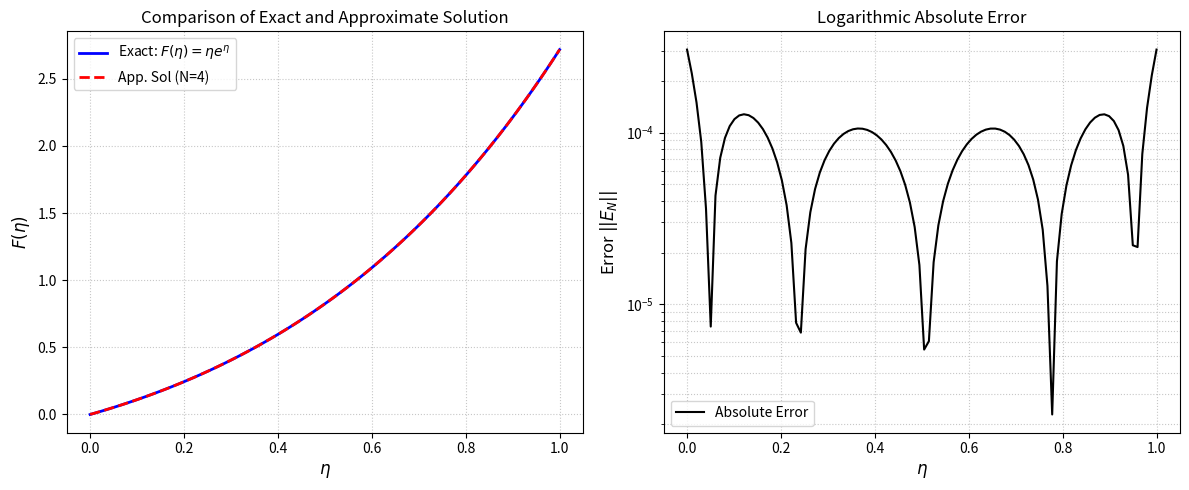

Reproduce this figure in Python.
import numpy as np
import sympy as sp
import matplotlib.pyplot as plt
from scipy.special import roots_legendre
#example 4
class ChelyshkovCollocationSolver:
    r"""
    حل‌کننده معادلات دیفرانسیل-انتگرال بر اساس روش هم‌محلی چلیشکوف
    نسخه کاملاً منطبق بر متدولوژی Projection مقاله
    برای معادله فردهلم خطی:
    F'(\eta) = \eta e^{\eta} + e^{\eta} - \eta + \int_{0}^{1} \eta F(\tau) d\tau
    با شرط اولیه: F(0) = 0
    """
    def __init__(self, N, M=30, alpha=1, nu=1):
        self.N = N
        self.M = M        # تعداد نقاط گرهی گاوس (M > N)
        self.alpha = alpha
        self.nu = nu
        self.x = sp.Symbol('x')
        self.W = sp.symbols(f'w0:{N+1}')
        # ساخت بردارهای پایه
        self.Phi = [self.chelyshkov_poly(self.N, i, self.x) for i in range(self.N + 1)]

    def chelyshkov_poly(self, N, n, x):
        poly = 0
        for j in range(n, N + 1):
            term1 = (-1)**(j - n)
            term2 = sp.binomial(N - n, j - n)
            term3 = sp.binomial(N + j + 1, N - n)
            poly += term1 * term2 * term3 * x**(j * self.nu)
        return sp.simplify(poly)

    def compute_P_matrix(self):
        P = np.zeros((self.N + 1, self.N + 1))
        for n in range(self.N + 1):
            for k in range(self.N + 1):
                theta_nk = 0
                for j in range(n, self.N + 1):
                    term1 = (-1)**(j - n) * sp.binomial(self.N - n, j - n) * sp.binomial(self.N + j + 1, self.N - n)
                    beta_val = sp.beta(self.alpha, j * self.nu + 1)

                    xi_kj = 0
                    for l in range(k, self.N + 1):
                        num = (-1)**(l - k) * sp.binomial(self.N - k, l - k) * sp.binomial(self.N + l + 1, self.N - k)
                        den = (j + l + 1) * self.nu + self.alpha
                        xi_kj += num / den
                    xi_kj *= self.nu * (2 * k + 1)

                    theta_nk += term1 * float(beta_val) * float(xi_kj)
                P[n, k] = theta_nk
        return P

    def compute_gram_matrix(self):
        """ تشکیل ماتریس جرم (Gram Matrix) با استفاده از کوآدراتور گاوس """
        Q = np.zeros((self.N + 1, self.N + 1))
        # استفاده از نقاط زیاد برای انتگرال‌گیری دقیق
        z, w = roots_legendre(50) 
        z_mapped = 0.5 * z + 0.5
        w_mapped = 0.5 * w
        
        # محاسبه مقادیر توابع پایه در نقاط گاوس برای سرعت
        Phi_vals = np.array([[float(self.Phi[i].subs(self.x, p)) for p in z_mapped] for i in range(self.N + 1)])
        
        for i in range(self.N + 1):
            for j in range(self.N + 1):
                Q[i, j] = np.sum(w_mapped * Phi_vals[i] * Phi_vals[j])
        return Q

    def project_function(self, func_expr, Q_inv):
        """ تصویر کردن یک تابع روی فضای پایه‌های چلیشکوف A^{-1} * b """
        b = np.zeros(self.N + 1)
        z, w = roots_legendre(50)
        z_mapped = 0.5 * z + 0.5
        w_mapped = 0.5 * w
        
        # بررسی اینکه تابع متغیر x دارد یا عدد ثابت است
        if self.x in func_expr.free_symbols:
            f_func = sp.lambdify(self.x, func_expr, 'numpy')
            f_vals = f_func(z_mapped)
        else:
            f_vals = np.full_like(z_mapped, float(func_expr))
            
        Phi_vals = np.array([[float(self.Phi[i].subs(self.x, p)) for p in z_mapped] for i in range(self.N + 1)])
        
        for i in range(self.N + 1):
            b[i] = np.sum(w_mapped * f_vals * Phi_vals[i])
            
        # C یا G = Q^{-1} * b
        return Q_inv @ b

    def solve(self):
        Phi_sym = sp.Matrix(self.Phi)
        P_mat = sp.Matrix(self.compute_P_matrix())

        # 1. تشکیل ماتریس جرم و معکوس آن
        Q = self.compute_gram_matrix()
        Q_inv = np.linalg.inv(Q)

        # 2. محاسبه بردار C (تصویر شرط اولیه روی پایه‌ها)
        # در این مثال شرط اولیه F(0) = 0 است
        c_expr = sp.sympify(0.0)
        C_vec = self.project_function(c_expr, Q_inv)
        C_mat = sp.Matrix(C_vec).T

        # 3. محاسبه بردار G (تصویر ترم غیر همگن)
        # ترم غیرهمگن: g(\eta) = \eta e^{\eta} + e^{\eta} - \eta
        g_expr = self.x * sp.exp(self.x) + sp.exp(self.x) - self.x
        G_vec = self.project_function(g_expr, Q_inv)
        G_mat = sp.Matrix(G_vec).T

        W_mat = sp.Matrix(self.W).T

        # تقریب‌ها بر اساس روابط تصویرشده مقاله
        F_prime_sym = (W_mat * Phi_sym)[0]
        F_sym = ((C_mat + W_mat * P_mat) * Phi_sym)[0]
        g_sym = (G_mat * Phi_sym)[0]  

        # 4. نقاط هم‌محلی بر اساس ریشه‌های چندجمله‌ای پایه N+1
        C_Nplus1 = self.chelyshkov_poly(self.N + 1, 0, self.x)
        roots = sp.nroots(C_Nplus1)
        x_hat = np.sort([float(sp.re(r)) for r in roots if abs(sp.im(r)) < 1e-10])

        # 5. محاسبه انتگرال با نقاط گاوس مجزا (M=30)
        z_leg, w_leg = roots_legendre(self.M)
        z_l = 0.5 * z_leg + 0.5
        w_l = 0.5 * w_leg

        tau_integral = 0
        for l in range(self.M):
            F_val = F_sym.subs(self.x, z_l[l])
            tau_integral += w_l[l] * F_val
            
        integral_sym = self.x * tau_integral

        # رابطه باقیمانده: F'(\eta) - g(\eta) - \eta \int_0^1 F(\tau) d\tau = 0
        R_sym = F_prime_sym - g_sym - integral_sym

        system = []
        for i in range(self.N + 1):
            eq = R_sym.subs(self.x, x_hat[i])
            system.append(eq)

        system_func = sp.lambdify([self.W], system, 'numpy')
        J_sym = sp.Matrix(system).jacobian(self.W)
        J_func = sp.lambdify([self.W], J_sym, 'numpy')

        # 6. مقدار اولیه نیوتن 
        W_num = np.zeros(self.N + 1)

        # حلقه روش نیوتن
        for iteration in range(15):
            F_val_vec = np.array(system_func(W_num))
            J_val_mat = np.array(J_func(W_num))
            delta = np.linalg.solve(J_val_mat, -F_val_vec)
            W_num += delta

            if np.linalg.norm(delta) < 1e-14:
                break

        self.W_num = W_num
        self.F_sym = F_sym

    def evaluate(self, x_vals):
        F_num_func = sp.lambdify(self.x, self.F_sym.subs(dict(zip(self.W, self.W_num))), 'numpy')
        return F_num_func(x_vals)

# ==========================================
# اجرای الگوریتم، رسم نمودارها و چاپ جداول
# ==========================================
if __name__ == "__main__":
    N_degree = 4
    solver = ChelyshkovCollocationSolver(N=N_degree, M=30)
    solver.solve()

    table_points = np.array([0.0, 0.1, 0.2, 0.3, 0.4, 0.5, 0.6, 0.7, 0.8, 0.9, 1.0])

    approx_vals = solver.evaluate(table_points)
    exact_vals = table_points * np.exp(table_points)
    errors = np.abs(exact_vals - approx_vals)

    print("=" * 72)
    print(f"{'eta':<8} | {'Exact F(eta)':<20} | {'Approx F(eta)':<20} | {'Absolute Error':<15}")
    print("=" * 72)
    for i in range(len(table_points)):
        print(f"{table_points[i]:<8.2f} | {exact_vals[i]:<20.10e} | {approx_vals[i]:<20.10e} | {errors[i]:<15.4e}")
    print("=" * 72)

    # جدول LaTeX
    print("\n% LaTeX Table Code:")
    print(r"\begin{table}[ht]")
    print(r"    \centering")
    print(r"    \caption{Comparison of Exact and Approximate Solutions for Eq. (15) with $N=" + str(N_degree) + r"$}")
    print(r"    \vspace{0.2cm}")
    print(r"    \begin{tabular}{cccc}")
    print(r"        \hline")
    print(r"        $\eta$ & Exact $F(\eta)$ & Approx $F(\eta)$ & Absolute Error \\ \hline")
    for i in range(len(table_points)):
        print(f"        {table_points[i]:.2f} & {exact_vals[i]:.10e} & {approx_vals[i]:.10e} & {errors[i]:.4e} \\\\")
    print(r"        \hline")
    print(r"    \end{tabular}")
    print(r"\end{table}" + "\n")

    # رسم نمودارها
    x_test = np.linspace(0, 1, 100)
    y_approx = solver.evaluate(x_test)
    y_exact = x_test * np.exp(x_test)

    plt.figure(figsize=(12, 5))

    plt.subplot(1, 2, 1)
    plt.plot(x_test, y_exact, 'b-', linewidth=2, label=r'Exact: $F(\eta) = \eta e^{\eta}$')
    plt.plot(x_test, y_approx, 'r--', linewidth=2, label=f'App. Sol (N={N_degree})')
    plt.xlabel(r'$\eta$', fontsize=12)
    plt.ylabel(r'$F(\eta)$', fontsize=12)
    plt.title('Comparison of Exact and Approximate Solution')
    plt.legend()
    plt.grid(True, linestyle=':', alpha=0.7)

    plt.subplot(1, 2, 2)
    absolute_error = np.abs(y_exact - y_approx)
    plt.plot(x_test, absolute_error, 'k-', linewidth=1.5, label='Absolute Error')
    plt.yscale('log')
    plt.xlabel(r'$\eta$', fontsize=12)
    plt.ylabel(r'Error $||E_N||$', fontsize=12)
    plt.title('Logarithmic Absolute Error')
    plt.legend()
    plt.grid(True, which="both", linestyle=':', alpha=0.7)

    plt.tight_layout()
    plt.show()
